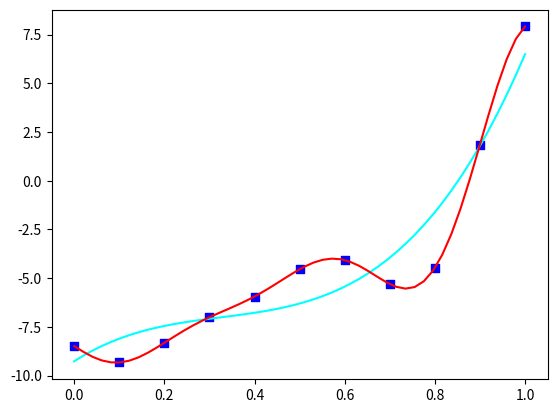

The matplotlib source for this figure:
import numpy as np
import matplotlib.pyplot as plt
from scipy.optimize import minimize
from scipy.stats import norm


class Kriging(object):
    def __init__(self, parameters=None):
        self.X = None
        self.Y = None
        self.parameters = parameters
        self.beta = None
        self.sigma2 = None
        self.inverse_matrix = None
        self.F = None
        self.Yc_Xe = None
        self.C_matrix = None

    def gaussian(self, para_list, X1, X2):
        if X2.ndim != 1:
            return np.prod(np.exp(-para_list[0] * (np.abs(X1 - X2) ** 2)), axis=-1)
        else:
            return np.exp(-para_list[0] * (np.abs(X1 - X2) ** 2))

    def corelation(self, func, X, Y, para_array):
        list_result = []
        for i in range(X.shape[0]):
            list_result.append(func(para_array, X[i], Y).ravel())
        # print(np.array(list_result))
        return np.array(list_result)

    def fitness(self, parameters):
        self.parameters = parameters
        # print(self.parameters)

        matrix = self.corelation(self.gaussian, self.X, self.X, self.parameters) + 1e-8 * np.eye(len(self.X))
        inverse_matrix = np.linalg.inv(matrix)
        # if self.parameters.shape[-1] == 2:
        if self.Yc_Xe is not None:
            d = self.Y - self.parameters[1] * self.Yc_Xe
            # d = self.Y
            self.beta = self.F.T.dot(inverse_matrix).dot(d) / (self.F.T.dot(inverse_matrix).dot(self.F))
            # 方差
            self.sigma2 = ((d - self.F.dot(self.beta)).T.dot(inverse_matrix).dot(d - self.F.dot(self.beta))) / \
                          self.F.shape[-1]
        else:
            # 均值
            self.beta = self.F.T.dot(inverse_matrix).dot(self.Y) / (self.F.T.dot(inverse_matrix).dot(self.F))
            # 方差
            self.sigma2 = ((self.Y - self.F.dot(self.beta)).T.dot(inverse_matrix).dot(self.Y - self.F.dot(self.beta))) / \
                          self.F.shape[-1]
        R = np.abs(np.linalg.det(matrix))
        # self.sigma2 = np.finfo(np.float64).tiny if self.sigma2 == 0 else self.sigma2
        return np.log(np.abs(self.sigma2)) * (self.F.shape[-1] / 2) + 1 / 2 * np.log(R)

    def fit(self, X, Y, Yc_Xe=None):
        if Yc_Xe is not None:
            self.Yc_Xe = Yc_Xe
        self.X = np.asarray(X)
        self.Y = np.asarray(Y)
        # print(self.corelation(self.gaussian, self.X, self.X, self.parameters))
        self.F = np.ones(X.shape[-1])
        # 拟牛顿法：BFGS
        # 未知方法
        # res = minimize(self.fitness, self.parameters,
        #                bounds=np.array([1e-4, 1e4] * self.parameters.shape[-1]).reshape(-1, 2),
        #                method='L-BFGS-B')

        # 牛顿-共轭梯度法：Newton-CG
        # res = minimize(self.fitness, self.parameters, method='nelder-mead')

        # 单纯形法：Nelder-Mead
        res = minimize(self.fitness, self.parameters, method='BFGS')

        self.parameters = res.x
        # print(self.parameters)

        matrix = self.corelation(self.gaussian, self.X, self.X, self.parameters) + 1e-8 * np.eye(len(self.X))
        self.inverse_matrix = np.linalg.inv(matrix)
        self.beta = self.F.dot(self.inverse_matrix).dot(self.Y) / (self.F.dot(self.inverse_matrix).dot(self.F.T))
        return self.inverse_matrix

    def predict(self, X_pre):
        # 相关向量
        vector = self.corelation(self.gaussian, self.X, X_pre, self.parameters)
        # 预测值
        Y_pre = self.beta + vector.T.dot(self.inverse_matrix).dot(
            self.Y - self.F.dot(self.beta))
        return Y_pre


if __name__ == "__main__":
    # parameter_array_c = np.array([0.2, 2])
    #
    # x_real = np.linspace(0, 10)
    # y_real = np.cos(x_real)
    #
    # x_train = np.array([0.3, 3, 5, 8, 10])
    # y_train = np.cos(x_train)
    #
    # x_pred = np.linspace(0, 10)
    #
    # kriging = Kriging(parameters=parameter_array_c)
    # kriging.fit(x_train, y_train)
    #
    # y_pred = kriging.predict(x_pred)
    # plt.plot(x_real, y_real, color='#0000ff', label='real', linestyle='-')
    # plt.scatter(x_train, y_train, color='#0000ff', label='point', marker='s')
    #
    # plt.plot(x_pred, y_pred, color='#ff0000', label='krig-predict', linestyle=':')
    #
    # gpr = GPR()
    # gpr.fit(x_train.reshape(-1, 1), y_train.reshape(-1, 1))
    # ye_pred = gpr.predict(x_pred.reshape(-1, 1))
    # plt.plot(x_pred, ye_pred, color='#000000', label='gpr-predict', linestyle=':')
    #
    # # print('theta和p的最优解分别是:', kriging.parameters)
    # # print('最优目标函数值:', value)
    # plt.legend()
    # plt.show()

    A_value = 0.5
    B_value = 10
    C_value = -5

    parameter_array_c = np.array([0.2])

    x_real = np.linspace(0, 1)

    x_pred = np.linspace(0, 1)
    x_pred1 = np.arange(0, 1.1, 0.1)


    # print(x_pred)
    # print(x_pred1)

    def high_fidelity_curve(x):
        return (6 * x - 2) ** 2 * np.sin(12 * x - 4)


    def low_fidelity_curve(x, A=A_value, B=B_value, C=C_value):
        return A * high_fidelity_curve(x) + B * (x - 0.5) + C


    XC_point = np.array([0, 0.1, 0.2, 0.3, 0.4, 0.5, 0.6, 0.7, 0.8, 0.9, 1])
    YC_point = low_fidelity_curve(XC_point)

    y_real = low_fidelity_curve(x_real)

    C_krig = Kriging(parameters=parameter_array_c)
    C_krig.fit(XC_point, YC_point)
    y_pre_c = C_krig.predict(x_pred)

    plt.plot(x_pred, y_pre_c, color='#00ffff', label='real', linestyle='-')
    plt.plot(x_real, y_real, color='#ff0000', label='real', linestyle='-')
    plt.scatter(XC_point, YC_point, color='#0000ff', label='point', marker='s')

    plt.show()
